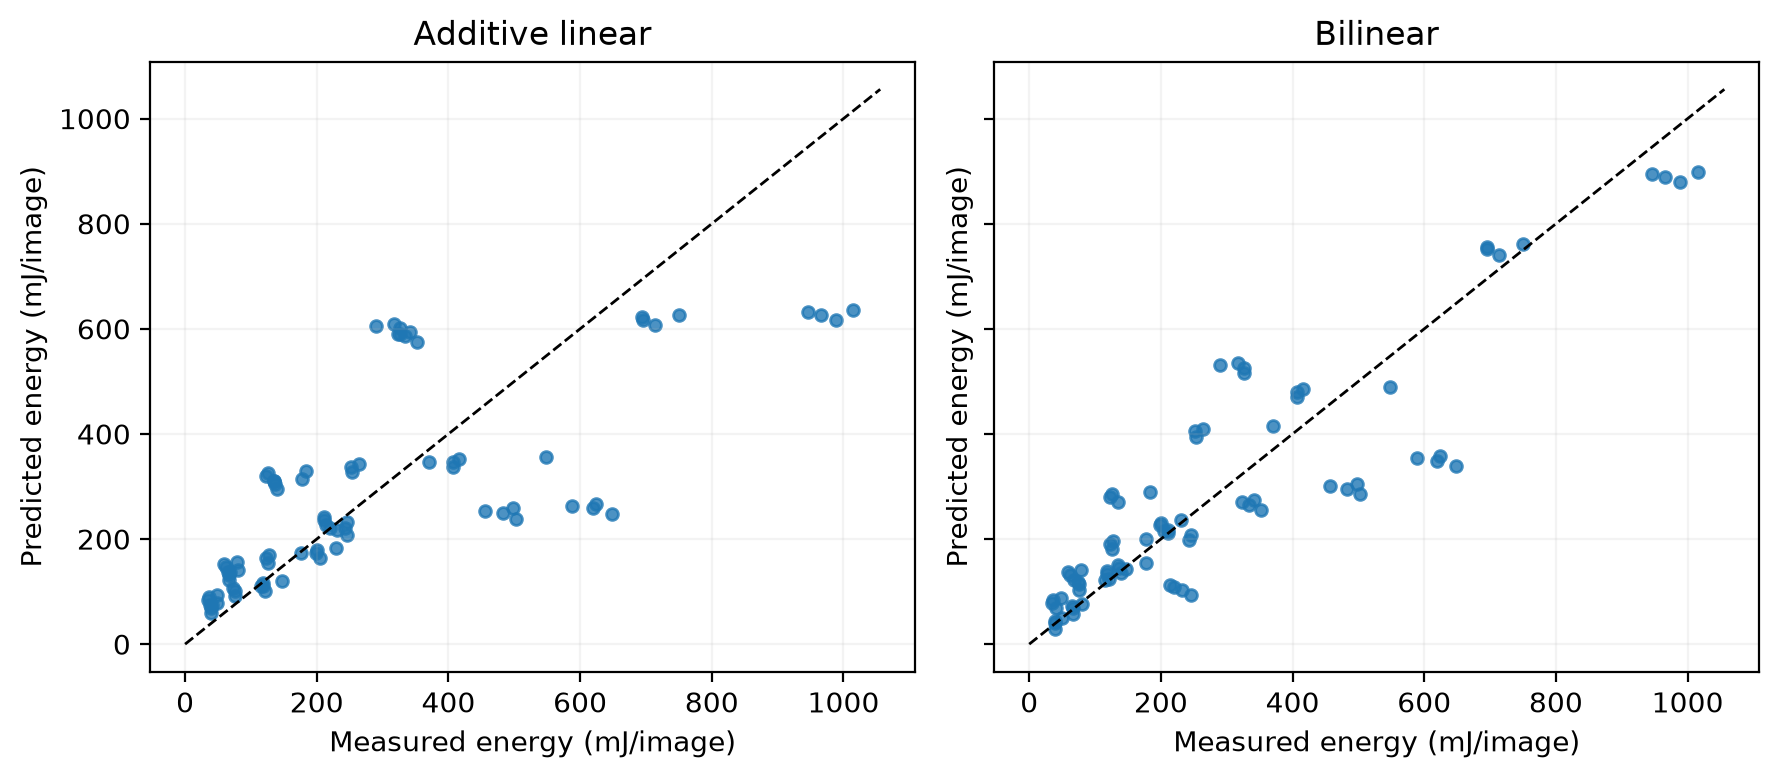

The data file committed next to this chart (first rows):
machine_id, model_id, batch_size, architecture_family, energy_j_per_sample, Additive linear_prediction_j, Additive linear_APE_percent, Bilinear_prediction_j, Bilinear_APE_percent
machine_001, cifar10_huyv_googlenet, 1, GoogLeNet, 0.2109, 0.2412, 14.34, 0.2167, 2.725
machine_001, cifar10_huyv_googlenet, 8, GoogLeNet, 0.2114, 0.2368, 12.02, 0.2123, 0.4285
machine_001, cifar10_huyv_googlenet, 16, GoogLeNet, 0.2456, 0.2318, 5.618, 0.2073, 15.59
machine_001, cifar10_huyv_googlenet, 32, GoogLeNet, 0.2426, 0.2219, 8.553, 0.1974, 18.65
machine_001, cifar10_huyv_inception_v3, 1, InceptionV3, 0.3171, 0.61, 92.35, 0.5348, 68.65
machine_001, cifar10_huyv_inception_v3, 8, InceptionV3, 0.29, 0.6056, 108.8, 0.5305, 82.92
machine_001, cifar10_huyv_inception_v3, 16, InceptionV3, 0.3267, 0.6007, 83.84, 0.5255, 60.83
machine_001, cifar10_huyv_inception_v3, 32, InceptionV3, 0.3266, 0.5907, 80.89, 0.5155, 57.86
machine_001, cifar10_chen_repvgg_a0, 1, RepVGG, 0.04853, 0.09375, 93.19, 0.08791, 81.15
machine_001, cifar10_chen_repvgg_a0, 8, RepVGG, 0.03583, 0.08939, 149.5, 0.08355, 133.2
machine_001, cifar10_chen_repvgg_a0, 16, RepVGG, 0.03483, 0.08441, 142.3, 0.07856, 125.6
machine_001, cifar10_chen_repvgg_a0, 32, RepVGG, 0.04098, 0.07444, 81.64, 0.06859, 67.38
machine_001, cifar10_chen_repvgg_a1, 1, RepVGG, 0.0792, 0.1566, 97.79, 0.1418, 78.99
machine_001, cifar10_chen_repvgg_a1, 8, RepVGG, 0.05884, 0.1523, 158.8, 0.1374, 133.5
machine_001, cifar10_chen_repvgg_a1, 16, RepVGG, 0.06141, 0.1473, 139.9, 0.1324, 115.6
machine_001, cifar10_chen_repvgg_a1, 32, RepVGG, 0.06755, 0.1373, 103.3, 0.1224, 81.26
machine_001, cifar10_chen_repvgg_a2, 1, RepVGG, 0.1829, 0.33, 80.41, 0.2902, 58.61
machine_001, cifar10_chen_repvgg_a2, 8, RepVGG, 0.1252, 0.3257, 160.1, 0.2858, 128.3
machine_001, cifar10_chen_repvgg_a2, 16, RepVGG, 0.1226, 0.3207, 161.6, 0.2808, 129
machine_001, cifar10_chen_repvgg_a2, 32, RepVGG, 0.1348, 0.3107, 130.6, 0.2708, 101
machine_002, cifar10_huyv_googlenet, 1, GoogLeNet, 0.4986, 0.2581, 48.23, 0.3052, 38.78
machine_002, cifar10_huyv_googlenet, 8, GoogLeNet, 0.4562, 0.2538, 44.37, 0.3009, 34.04
machine_002, cifar10_huyv_googlenet, 16, GoogLeNet, 0.4832, 0.2488, 48.51, 0.2959, 38.77
machine_002, cifar10_huyv_googlenet, 32, GoogLeNet, 0.5022, 0.2388, 52.45, 0.2859, 43.07
machine_002, cifar10_huyv_inception_v3, 1, InceptionV3, 0.7499, 0.627, 16.39, 0.7605, 1.42
machine_002, cifar10_huyv_inception_v3, 8, InceptionV3, 0.6947, 0.6226, 10.38, 0.7562, 8.848
machine_002, cifar10_huyv_inception_v3, 16, InceptionV3, 0.6951, 0.6176, 11.14, 0.7512, 8.073
machine_002, cifar10_huyv_inception_v3, 32, InceptionV3, 0.7141, 0.6076, 14.9, 0.7412, 3.804
machine_002, cifar10_chen_repvgg_a0, 1, RepVGG, 0.1147, 0.1107, 3.507, 0.1229, 7.083
machine_002, cifar10_chen_repvgg_a0, 8, RepVGG, 0.07351, 0.1063, 44.67, 0.1185, 61.2
machine_002, cifar10_chen_repvgg_a0, 16, RepVGG, 0.07538, 0.1014, 34.47, 0.1135, 50.59
machine_002, cifar10_chen_repvgg_a0, 32, RepVGG, 0.07546, 0.09139, 21.11, 0.1035, 37.22
machine_002, cifar10_chen_repvgg_a1, 1, RepVGG, 0.1767, 0.1736, 1.732, 0.2004, 13.44
machine_002, cifar10_chen_repvgg_a1, 8, RepVGG, 0.1279, 0.1692, 32.3, 0.196, 53.25
machine_002, cifar10_chen_repvgg_a1, 16, RepVGG, 0.1233, 0.1642, 33.24, 0.191, 54.98
machine_002, cifar10_chen_repvgg_a1, 32, RepVGG, 0.1254, 0.1543, 22.99, 0.1811, 44.35
machine_002, cifar10_chen_repvgg_a2, 1, RepVGG, 0.3705, 0.347, 6.355, 0.4142, 11.77
machine_002, cifar10_chen_repvgg_a2, 8, RepVGG, 0.2635, 0.3426, 30.03, 0.4098, 55.52
machine_002, cifar10_chen_repvgg_a2, 16, RepVGG, 0.2522, 0.3376, 33.9, 0.4048, 60.54
machine_002, cifar10_chen_repvgg_a2, 32, RepVGG, 0.2538, 0.3277, 29.11, 0.3949, 55.58
machine_003, cifar10_huyv_googlenet, 1, GoogLeNet, 0.6242, 0.2676, 57.13, 0.3587, 42.53
machine_003, cifar10_huyv_googlenet, 8, GoogLeNet, 0.5883, 0.2633, 55.25, 0.3544, 39.76
machine_003, cifar10_huyv_googlenet, 16, GoogLeNet, 0.6198, 0.2583, 58.33, 0.3494, 43.63
machine_003, cifar10_huyv_googlenet, 32, GoogLeNet, 0.6479, 0.2483, 61.67, 0.3394, 47.61
machine_003, cifar10_huyv_inception_v3, 1, InceptionV3, 1.015, 0.6364, 37.31, 0.8981, 11.53
machine_003, cifar10_huyv_inception_v3, 8, InceptionV3, 0.9455, 0.6321, 33.15, 0.8938, 5.469
machine_003, cifar10_huyv_inception_v3, 16, InceptionV3, 0.966, 0.6271, 35.08, 0.8888, 7.991
machine_003, cifar10_huyv_inception_v3, 32, InceptionV3, 0.9879, 0.6171, 37.53, 0.8788, 11.04
machine_003, cifar10_chen_repvgg_a0, 1, RepVGG, 0.1465, 0.1202, 17.97, 0.1434, 2.111
machine_003, cifar10_chen_repvgg_a0, 8, RepVGG, 0.1179, 0.1158, 1.76, 0.1391, 17.94
machine_003, cifar10_chen_repvgg_a0, 16, RepVGG, 0.1184, 0.1108, 6.361, 0.1341, 13.26
machine_003, cifar10_chen_repvgg_a0, 32, RepVGG, 0.1207, 0.1009, 16.4, 0.1241, 2.852
machine_003, cifar10_chen_repvgg_a1, 1, RepVGG, 0.23, 0.1831, 20.39, 0.2355, 2.393
machine_003, cifar10_chen_repvgg_a1, 8, RepVGG, 0.2006, 0.1787, 10.91, 0.2311, 15.2
machine_003, cifar10_chen_repvgg_a1, 16, RepVGG, 0.1992, 0.1737, 12.8, 0.2261, 13.49
machine_003, cifar10_chen_repvgg_a1, 32, RepVGG, 0.2045, 0.1638, 19.9, 0.2162, 5.72
machine_003, cifar10_chen_repvgg_a2, 1, RepVGG, 0.5483, 0.3565, 34.99, 0.4893, 10.77
machine_003, cifar10_chen_repvgg_a2, 8, RepVGG, 0.4158, 0.3521, 15.32, 0.4849, 16.62
machine_003, cifar10_chen_repvgg_a2, 16, RepVGG, 0.4067, 0.3471, 14.66, 0.4799, 17.99
machine_003, cifar10_chen_repvgg_a2, 32, RepVGG, 0.4065, 0.3372, 17.05, 0.47, 15.62
... 20 more rows
